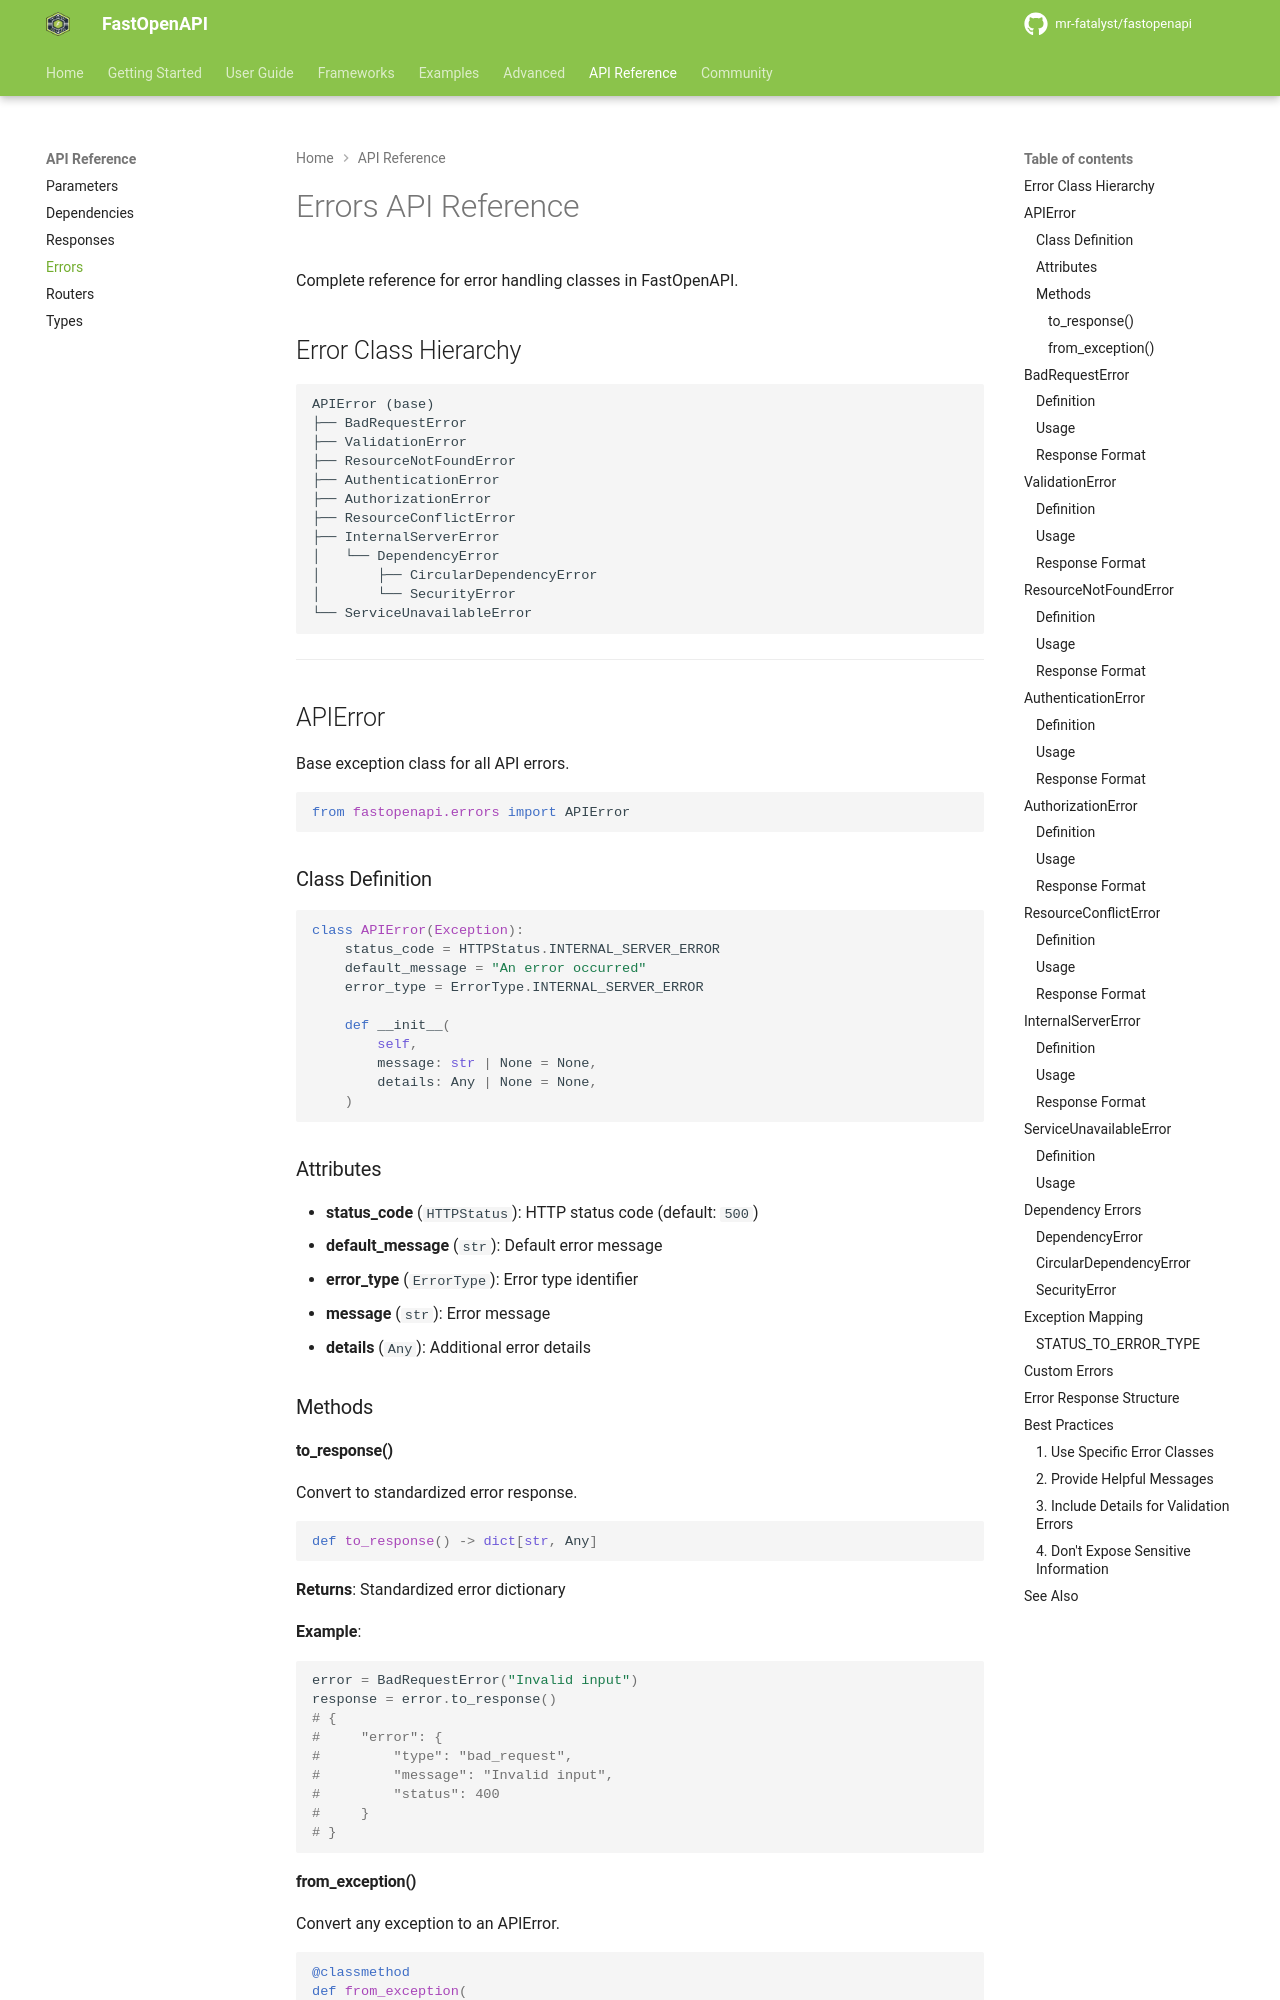

repository: mr-fatalyst/fastopenapi · page: 1.0/api_reference/errors/index.html · generator: mkdocs

# Errors API Reference

Complete reference for error handling classes in FastOpenAPI.

## Error Class Hierarchy

```
APIError (base)
├── BadRequestError
├── ValidationError
├── ResourceNotFoundError
├── AuthenticationError
├── AuthorizationError
├── ResourceConflictError
├── InternalServerError
│   └── DependencyError
│       ├── CircularDependencyError
│       └── SecurityError
└── ServiceUnavailableError
```

---

## APIError

Base exception class for all API errors.

```python
from fastopenapi.errors import APIError
```

### Class Definition

```python
class APIError(Exception):
    status_code = HTTPStatus.INTERNAL_SERVER_ERROR
    default_message = "An error occurred"
    error_type = ErrorType.INTERNAL_SERVER_ERROR

    def __init__(
        self,
        message: str | None = None,
        details: Any | None = None,
    )
```

### Attributes

- **status_code** (`HTTPStatus`): HTTP status code (default: `500`)
- **default_message** (`str`): Default error message
- **error_type** (`ErrorType`): Error type identifier
- **message** (`str`): Error message
- **details** (`Any`): Additional error details

### Methods

#### to_response()

Convert to standardized error response.

```python
def to_response() -> dict[str, Any]
```

**Returns**: Standardized error dictionary

**Example**:
```python
error = BadRequestError("Invalid input")
response = error.to_response()
# {
#     "error": {
#         "type": "bad_request",
#         "message": "Invalid input",
#         "status": 400
#     }
# }
```
